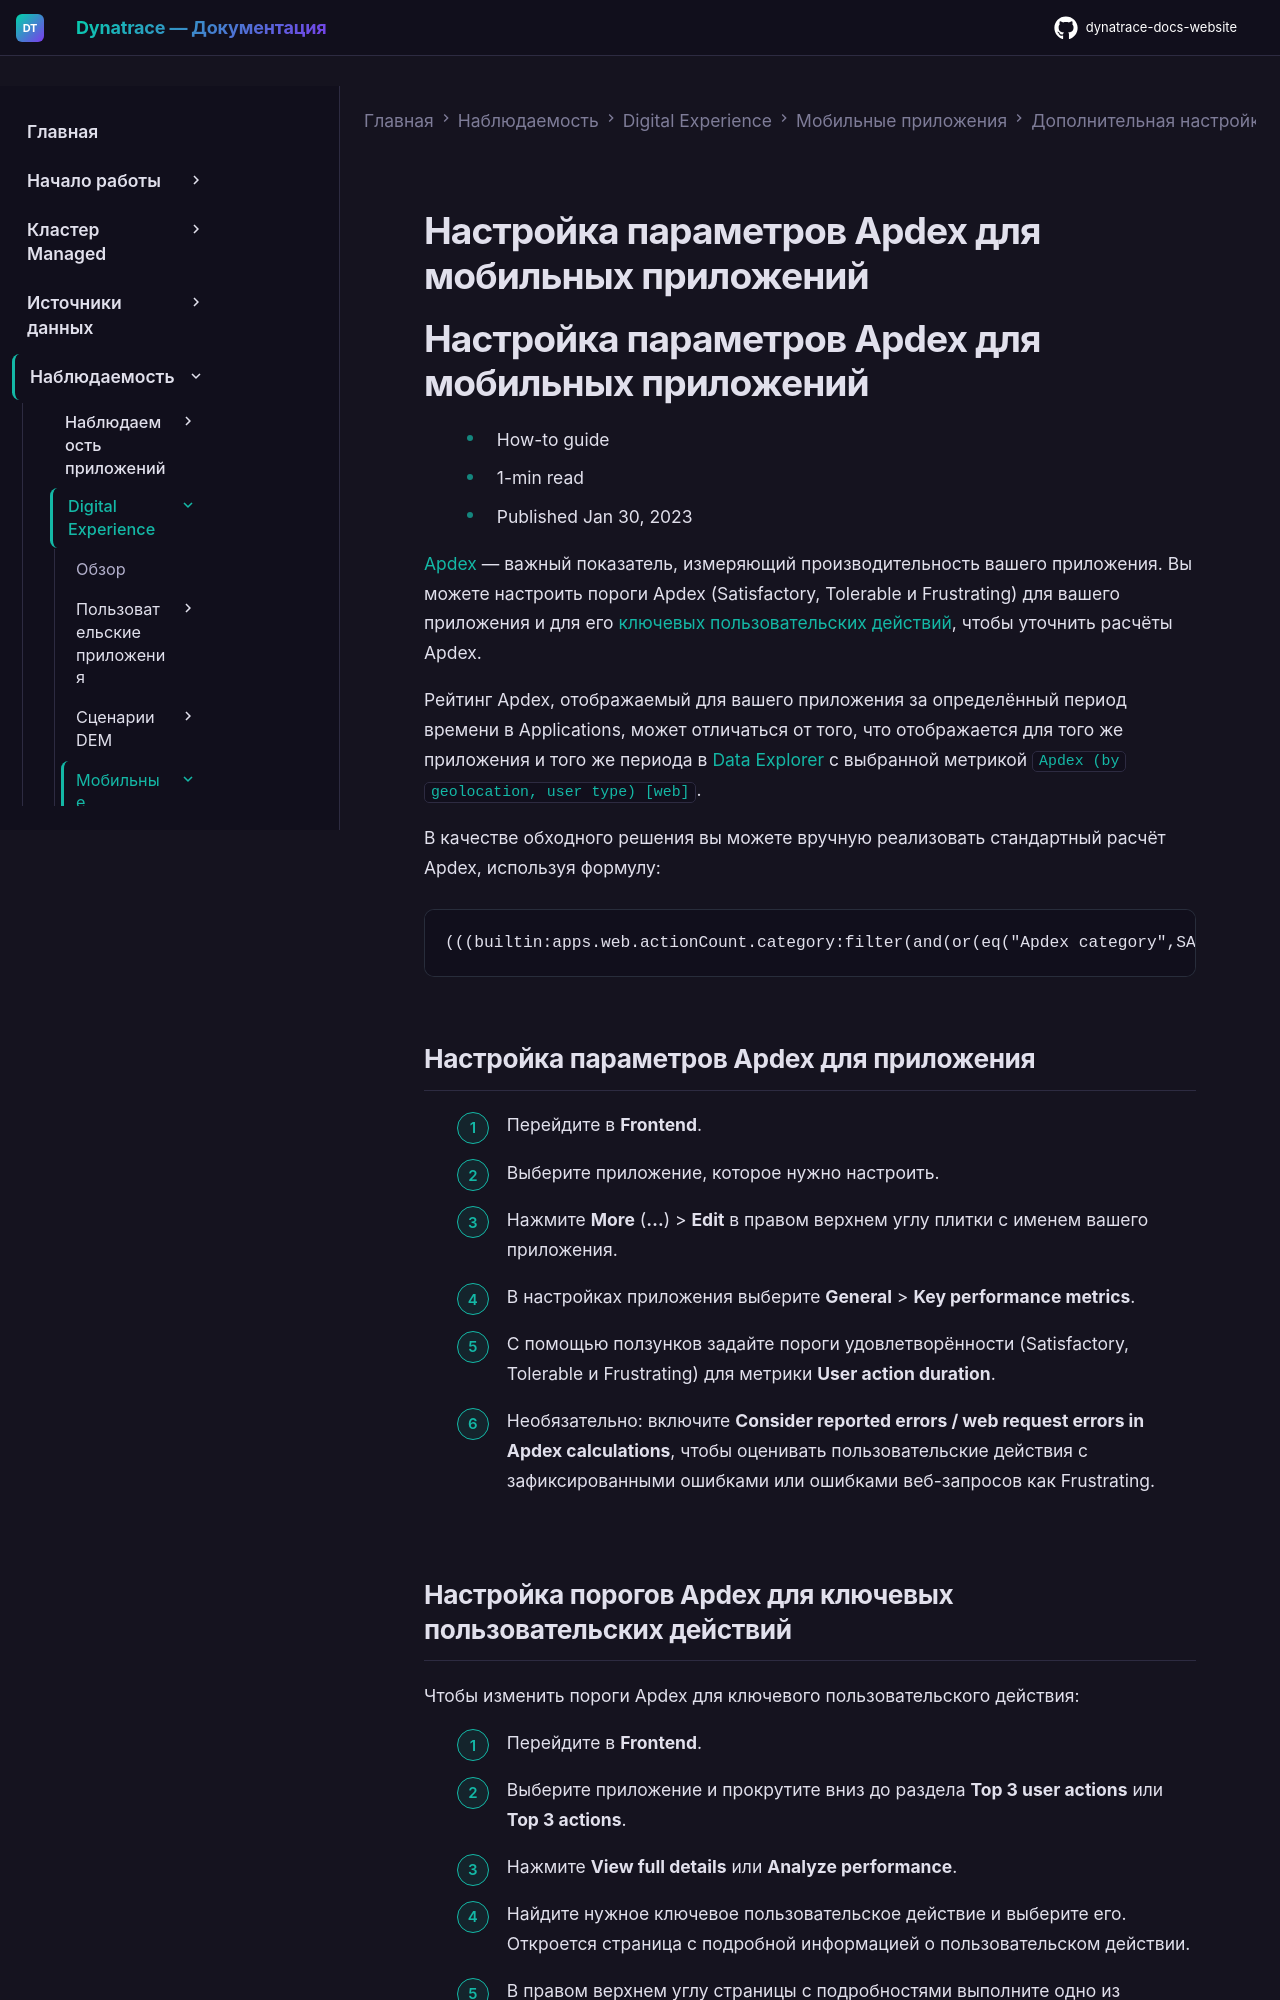

repository: Yerkebulan-Ardabayev/dynatrace-docs-website · page: managed-ru/observe/digital-experience/mobile-applications/additional-configuration/configure-apdex-mobile/index.html · generator: mkdocs

---
title: Настройка параметров Apdex для мобильных приложений
source: https://docs.dynatrace.com/managed/observe/digital-experience/mobile-applications/additional-configuration/configure-apdex-mobile
scraped: 2026-05-12T11:32:29.071246
---

# Настройка параметров Apdex для мобильных приложений

# Настройка параметров Apdex для мобильных приложений

* How-to guide
* 1-min read
* Published Jan 30, 2023

[Apdex](/managed/observe/digital-experience/rum-concepts/scores-and-ratings/apdex-ratings "Узнайте, как Dynatrace использует Apdex для измерения удовлетворённости пользователей производительностью приложения.") — важный показатель, измеряющий производительность вашего приложения. Вы можете настроить пороги Apdex (Satisfactory, Tolerable и Frustrating) для вашего приложения и для его [ключевых пользовательских действий](/managed/observe/digital-experience/rum-concepts/user-actions#key-user-actions "Узнайте, что такое пользовательские действия и как они помогают понять, что пользователи делают в вашем приложении."), чтобы уточнить расчёты Apdex.

Рейтинг Apdex, отображаемый для вашего приложения за определённый период времени в Applications, может отличаться от того, что отображается для того же приложения и того же периода в [Data Explorer](/managed/analyze-explore-automate/explorer "Запрашивайте метрики и преобразовывайте результаты для получения нужных аналитических данных.") с выбранной метрикой `Apdex (by geolocation, user type) [web]`.

В качестве обходного решения вы можете вручную реализовать стандартный расчёт Apdex, используя формулу:

```
(((builtin:apps.web.actionCount.category:filter(and(or(eq("Apdex category",SATISFIED)),or(in("dt.entity.application",entitySelector("type(application)"))))):splitBy("dt.entity.application"):names:sort(dimension("dt.entity.application.name",descending)):limit(20))+((builtin:apps.web.actionCount.category:filter(and(or(in("dt.entity.application",entitySelector("type(application)"))),or(eq("Apdex category",TOLERATING)))):splitBy("dt.entity.application"):names:sort(dimension("dt.entity.application.name",descending)):limit(20))/2)) / (builtin:apps.web.actionCount.category:filter(and(or(in("dt.entity.application",entitySelector("type(application)"))))):splitBy("dt.entity.application"):names:sort(dimension("dt.entity.application.name",descending)):limit(20))):sort(dimension("dt.entity.application.name",descending))
```

## Настройка параметров Apdex для приложения

1. Перейдите в **Frontend**.
2. Выберите приложение, которое нужно настроить.
3. Нажмите **More** (**…**) > **Edit** в правом верхнем углу плитки с именем вашего приложения.
4. В настройках приложения выберите **General** > **Key performance metrics**.
5. С помощью ползунков задайте пороги удовлетворённости (Satisfactory, Tolerable и Frustrating) для метрики **User action duration**.
6. Необязательно: включите **Consider reported errors / web request errors in Apdex calculations**, чтобы оценивать пользовательские действия с зафиксированными ошибками или ошибками веб-запросов как Frustrating.
